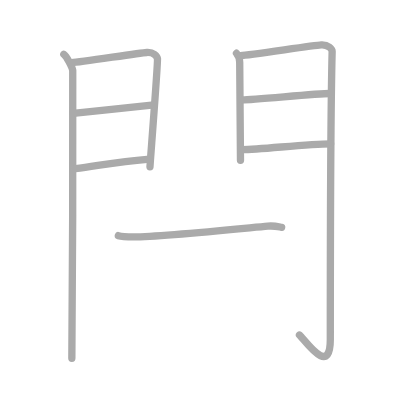
t = 0.00 s
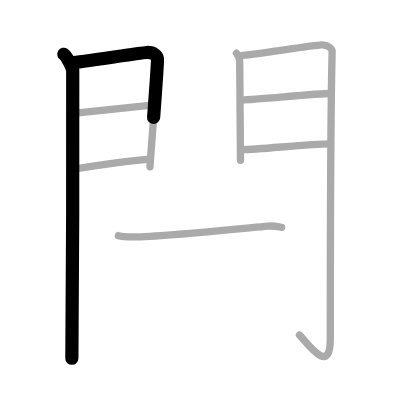
t = 1.75 s
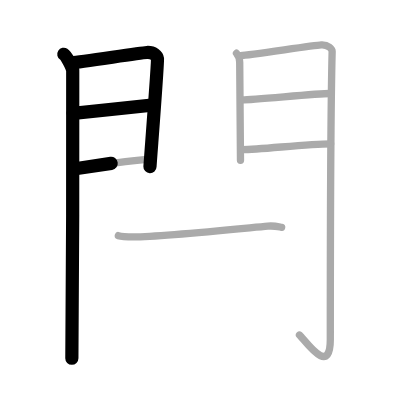
t = 3.50 s
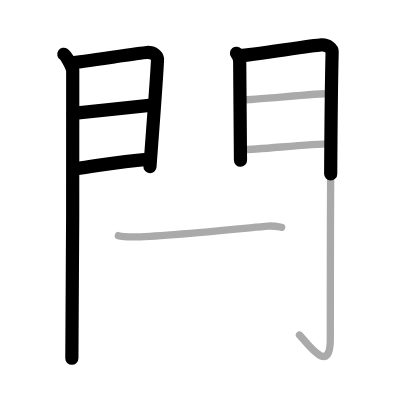
t = 5.50 s
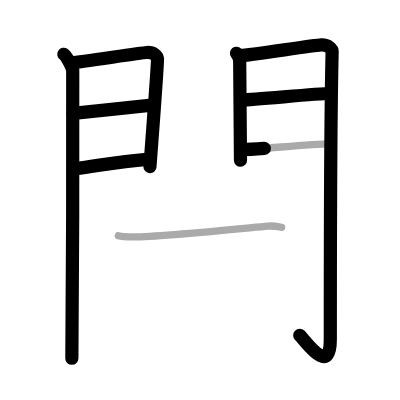
t = 7.25 s
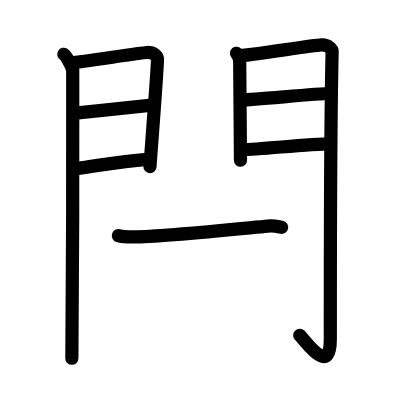
t = 9.00 s

The animated SVG that drew these frames (rendered in a browser with its animation timeline set to each time). Animation: 9 SMIL elements (animate=9); one cycle of 9.00 s.

<?xml version="1.0" standalone="no"?>
<!DOCTYPE svg PUBLIC "-//W3C//DTD SVG 1.1//EN"   "http://www.w3.org/Graphics/SVG/1.1/DTD/svg11.dtd">
<svg width="400px" height="400px"  version="1.1" xmlns="http://www.w3.org/2000/svg">
  <defs>
    <marker id="Triangle" viewBox="0 0 10 10" refX="0" refY="5" markerUnits="strokeWidth" markerWidth="3" style="stroke-opacity:0%;fill:#aaaaaa;" markerHeight="2" orient="auto">
      <path d="M 0 0 L 10 5 L 0 10 z" />
    </marker>
    
    <marker id="Arrow" viewBox="0 0 10 10" refX="5" refY="5" markerUnits="strokeWidth" markerWidth="1.8" style="stroke-opacity:0%;fill:#770000;" markerHeight="2" orient="auto">
      <path d="M 0 4 L 6 4 L 4 1 L 10 5 L 4 9 L 6 6 L 0 6 z" />
        <circle cx="5" cy="5" r="5" />
      </marker>
    
    <marker id="TriangleRed" viewBox="0 0 10 10" refX="0" refY="5" markerUnits="strokeWidth" markerWidth="3" style="stroke-opacity:0%;fill:#CC0000;" markerHeight="2" orient="auto">
      <path d="M 0 0 L 10 5 L 0 10 z" />
    </marker>
    
    <marker id="ArrowRed" viewBox="0 0 10 10" refX="5" refY="5" markerUnits="strokeWidth" markerWidth="1.8" style="stroke-opacity:0%;fill:#CC0000;" markerHeight="2" orient="auto">
      <path d="M 0 4 L 6 4 L 4 1 L 10 5 L 4 9 L 6 6 L 0 6 z" />
        <circle cx="5" cy="5" r="5" />
      </marker>
    
  </defs>
  
  <path style="fill:#ffffff; fill-opacity:100%; fill-rule:evenodd; stroke-width:0;" d="M 0 0 L 400px 0 L 400px 400px L 0 400px L 0 0" />

  <g transform="scale(3.6697247706422 3.6697247706422)">
<path style="fill:none; fill-opacity:0%; fill-rule:evenodd; stroke:#aaaaaa; stroke-opacity:100%; stroke-width: 1.5pt; stroke-linejoin:round; stroke-linecap:round;" d="M17.39 14.79c0.73 0.46 2.28 3.48 2.43 4.4c0.15 0.93-0.09 72.64-0.24 78.44"></path>
<path style="fill:none; fill-opacity:0%; fill-rule:evenodd; stroke:#aaaaaa; stroke-opacity:100%; stroke-width: 1.5pt; stroke-linejoin:round; stroke-linecap:round;" d="M19.52 17.08c2.44-0.1 18.27-2.66 20.49-2.78c1.85-0.1 2.81 0.91 2.9 1.71c0.14 1.23-2.04 28.82-2.04 29.42"></path>
<path style="fill:none; fill-opacity:0%; fill-rule:evenodd; stroke:#aaaaaa; stroke-opacity:100%; stroke-width: 1.5pt; stroke-linejoin:round; stroke-linecap:round;" d="M19.95 30.89c5.99-0.59 15.62-1.62 21.38-2.26"></path>
<path style="fill:none; fill-opacity:0%; fill-rule:evenodd; stroke:#aaaaaa; stroke-opacity:100%; stroke-width: 1.5pt; stroke-linejoin:round; stroke-linecap:round;" d="M20.52 45.98c8.11-1.15 12.39-2.03 19.56-2.56"></path>
<path style="fill:none; fill-opacity:0%; fill-rule:evenodd; stroke:#aaaaaa; stroke-opacity:100%; stroke-width: 1.5pt; stroke-linejoin:round; stroke-linecap:round;" d="M64.44 14.51c0.44 0.55 0.88 1.74 0.88 2.48c0 0.74 0.21 26.31 0.21 26.67"></path>
<path style="fill:none; fill-opacity:0%; fill-rule:evenodd; stroke:#aaaaaa; stroke-opacity:100%; stroke-width: 1.5pt; stroke-linejoin:round; stroke-linecap:round;" d="M65.55 15.16c2.49-0.11 19.71-2.79 21.99-2.92c1.9-0.11 2.98 1.15 2.97 1.8c-0.49 19.46-0.5 64.29-0.5 78.4c0 10.56-6.95 0.16-8.4-1.14"></path>
<path style="fill:none; fill-opacity:0%; fill-rule:evenodd; stroke:#aaaaaa; stroke-opacity:100%; stroke-width: 1.5pt; stroke-linejoin:round; stroke-linecap:round;" d="M65.99 27.22c3.38 0 20.09-1.74 23.9-1.74"></path>
<path style="fill:none; fill-opacity:0%; fill-rule:evenodd; stroke:#aaaaaa; stroke-opacity:100%; stroke-width: 1.5pt; stroke-linejoin:round; stroke-linecap:round;" d="M66.05 40.76c4.99 0 17.59-1.56 24.05-1.56"></path>
<path style="fill:none; fill-opacity:0%; fill-rule:evenodd; stroke:#aaaaaa; stroke-opacity:100%; stroke-width: 1.5pt; stroke-linejoin:round; stroke-linecap:round;" d="M32.25 64.21c1.08 0.34 3.06 0.34 4.14 0.34c7.86-0.05 29.61-2.3 36.58-2.94c1.79-0.16 2.88 0.16 3.78 0.33"></path>

<path style="fill:none; fill-opacity:0%; fill-rule:evenodd; stroke:#000000; stroke-opacity:100%; stroke-width: 2.7pt; stroke-linejoin:round; stroke-linecap:round;" d="M17.39 14.79c0.73 0.46 2.28 3.48 2.43 4.4c0.15 0.93-0.09 72.64-0.24 78.44" pathLength="100" stroke-dashoffset="100" stroke-dasharray="100 105"><animate id="dashAnim1" attributeName="stroke-dashoffset" from="100" to="0" dur="1s" calcMode="linear" fill="freeze"/></path>
<path style="fill:none; fill-opacity:0%; fill-rule:evenodd; stroke:#000000; stroke-opacity:100%; stroke-width: 2.7pt; stroke-linejoin:round; stroke-linecap:round;" d="M19.52 17.08c2.44-0.1 18.27-2.66 20.49-2.78c1.85-0.1 2.81 0.91 2.9 1.71c0.14 1.23-2.04 28.82-2.04 29.42" pathLength="100" stroke-dashoffset="100" stroke-dasharray="100 105"><animate id="dashAnim2" attributeName="stroke-dashoffset" from="100" to="0" dur="1s" calcMode="linear" begin="dashAnim1.end" fill="freeze"/></path>
<path style="fill:none; fill-opacity:0%; fill-rule:evenodd; stroke:#000000; stroke-opacity:100%; stroke-width: 2.7pt; stroke-linejoin:round; stroke-linecap:round;" d="M19.95 30.89c5.99-0.59 15.62-1.62 21.38-2.26" pathLength="100" stroke-dashoffset="100" stroke-dasharray="100 105"><animate id="dashAnim3" attributeName="stroke-dashoffset" from="100" to="0" dur="1s" calcMode="linear" begin="dashAnim2.end" fill="freeze"/></path>
<path style="fill:none; fill-opacity:0%; fill-rule:evenodd; stroke:#000000; stroke-opacity:100%; stroke-width: 2.7pt; stroke-linejoin:round; stroke-linecap:round;" d="M20.52 45.98c8.11-1.15 12.39-2.03 19.56-2.56" pathLength="100" stroke-dashoffset="100" stroke-dasharray="100 105"><animate id="dashAnim4" attributeName="stroke-dashoffset" from="100" to="0" dur="1s" calcMode="linear" begin="dashAnim3.end" fill="freeze"/></path>
<path style="fill:none; fill-opacity:0%; fill-rule:evenodd; stroke:#000000; stroke-opacity:100%; stroke-width: 2.7pt; stroke-linejoin:round; stroke-linecap:round;" d="M64.44 14.51c0.44 0.55 0.88 1.74 0.88 2.48c0 0.74 0.21 26.31 0.21 26.67" pathLength="100" stroke-dashoffset="100" stroke-dasharray="100 105"><animate id="dashAnim5" attributeName="stroke-dashoffset" from="100" to="0" dur="1s" calcMode="linear" begin="dashAnim4.end" fill="freeze"/></path>
<path style="fill:none; fill-opacity:0%; fill-rule:evenodd; stroke:#000000; stroke-opacity:100%; stroke-width: 2.7pt; stroke-linejoin:round; stroke-linecap:round;" d="M65.55 15.16c2.49-0.11 19.71-2.79 21.99-2.92c1.9-0.11 2.98 1.15 2.97 1.8c-0.49 19.46-0.5 64.29-0.5 78.4c0 10.56-6.95 0.16-8.4-1.14" pathLength="100" stroke-dashoffset="100" stroke-dasharray="100 105"><animate id="dashAnim6" attributeName="stroke-dashoffset" from="100" to="0" dur="1s" calcMode="linear" begin="dashAnim5.end" fill="freeze"/></path>
<path style="fill:none; fill-opacity:0%; fill-rule:evenodd; stroke:#000000; stroke-opacity:100%; stroke-width: 2.7pt; stroke-linejoin:round; stroke-linecap:round;" d="M65.99 27.22c3.38 0 20.09-1.74 23.9-1.74" pathLength="100" stroke-dashoffset="100" stroke-dasharray="100 105"><animate id="dashAnim7" attributeName="stroke-dashoffset" from="100" to="0" dur="1s" calcMode="linear" begin="dashAnim6.end" fill="freeze"/></path>
<path style="fill:none; fill-opacity:0%; fill-rule:evenodd; stroke:#000000; stroke-opacity:100%; stroke-width: 2.7pt; stroke-linejoin:round; stroke-linecap:round;" d="M66.05 40.76c4.99 0 17.59-1.56 24.05-1.56" pathLength="100" stroke-dashoffset="100" stroke-dasharray="100 105"><animate id="dashAnim8" attributeName="stroke-dashoffset" from="100" to="0" dur="1s" calcMode="linear" begin="dashAnim7.end" fill="freeze"/></path>
<path style="fill:none; fill-opacity:0%; fill-rule:evenodd; stroke:#000000; stroke-opacity:100%; stroke-width: 2.7pt; stroke-linejoin:round; stroke-linecap:round;" d="M32.25 64.21c1.08 0.34 3.06 0.34 4.14 0.34c7.86-0.05 29.61-2.3 36.58-2.94c1.79-0.16 2.88 0.16 3.78 0.33" pathLength="100" stroke-dashoffset="100" stroke-dasharray="100 105"><animate id="dashAnim9" attributeName="stroke-dashoffset" from="100" to="0" dur="1s" calcMode="linear" begin="dashAnim8.end" fill="freeze"/></path>

</g>

</svg>  
          
